Run: headless pygame with SDL's dummy video driver; simulated clock (each Clock.tick advances the game by its frame time, no real sleeping); random seed 0; keys injected as events and as key.get_pressed() state; no mouse input.
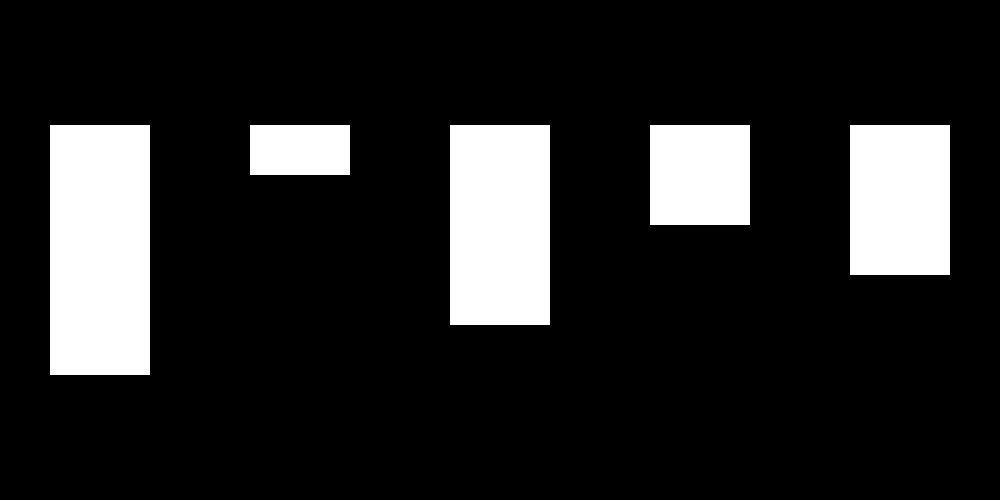
Frame 1 of 1 · flips 1–60 · no input

The pygame program that drew these frames:

import random
import pygame
import time

numbers = list(range(1, 6))  # Create a list of numbers
random.shuffle(numbers)  # Random order
# numbers.reverse()

# All the pygame setup
pygame.init()
width = 1000
height = 500
screen = pygame.display.set_mode([width, height])
pygame.display.set_caption("BogoSort")
white = (255, 255, 255)
red = (200, 0, 0)
green = (0, 255, 0)
waitTime = 0.01
rectDistance = 2
rectWidth = width / ((len(numbers) * rectDistance))

print(numbers, "\nSorting Begin:\n")
i = 0

def draw(color, j):
    pygame.draw.rect(screen, color,
                     [(rectWidth * rectDistance * (j + 0.75)) - rectWidth, (height / 4), rectWidth,
                      (height / 2 / len(numbers) * numbers[j])], 0)
    # width X distance & iteration            # top at 1/6        #width   # height


def drawAll(color):
    screen.fill((0, 0, 0))
    j = 0
    while (j < len(numbers)):  # Draw the actual shapes
        draw(color, j)
        j = j + 1



j = 1
drawAll(white)
pygame.display.flip()
time.sleep(1)

while True:
    random.shuffle(numbers)
    # print (numbers[i])
    for i in range(len(numbers)-1):
        if numbers[i] > numbers[i+1]:  # If the one in front is larger than the one after
            sorted = False

        i += 1


    # Reaching the end of a line
    drawAll(white)
    pygame.display.flip()
    time.sleep(waitTime)
    print(numbers)
    i = 0
    if sorted == True:
       break
    else:
       sorted = True


    # print(i)

# if numbers[i] > numbers[i + 1]:
#    numbers[i], numbers[i+1] = numbers[i+1], numbers[i]
print("Sorting Finished. Final numbers:")
print(numbers)
drawAll(green)
pygame.display.flip()
time.sleep(5)
